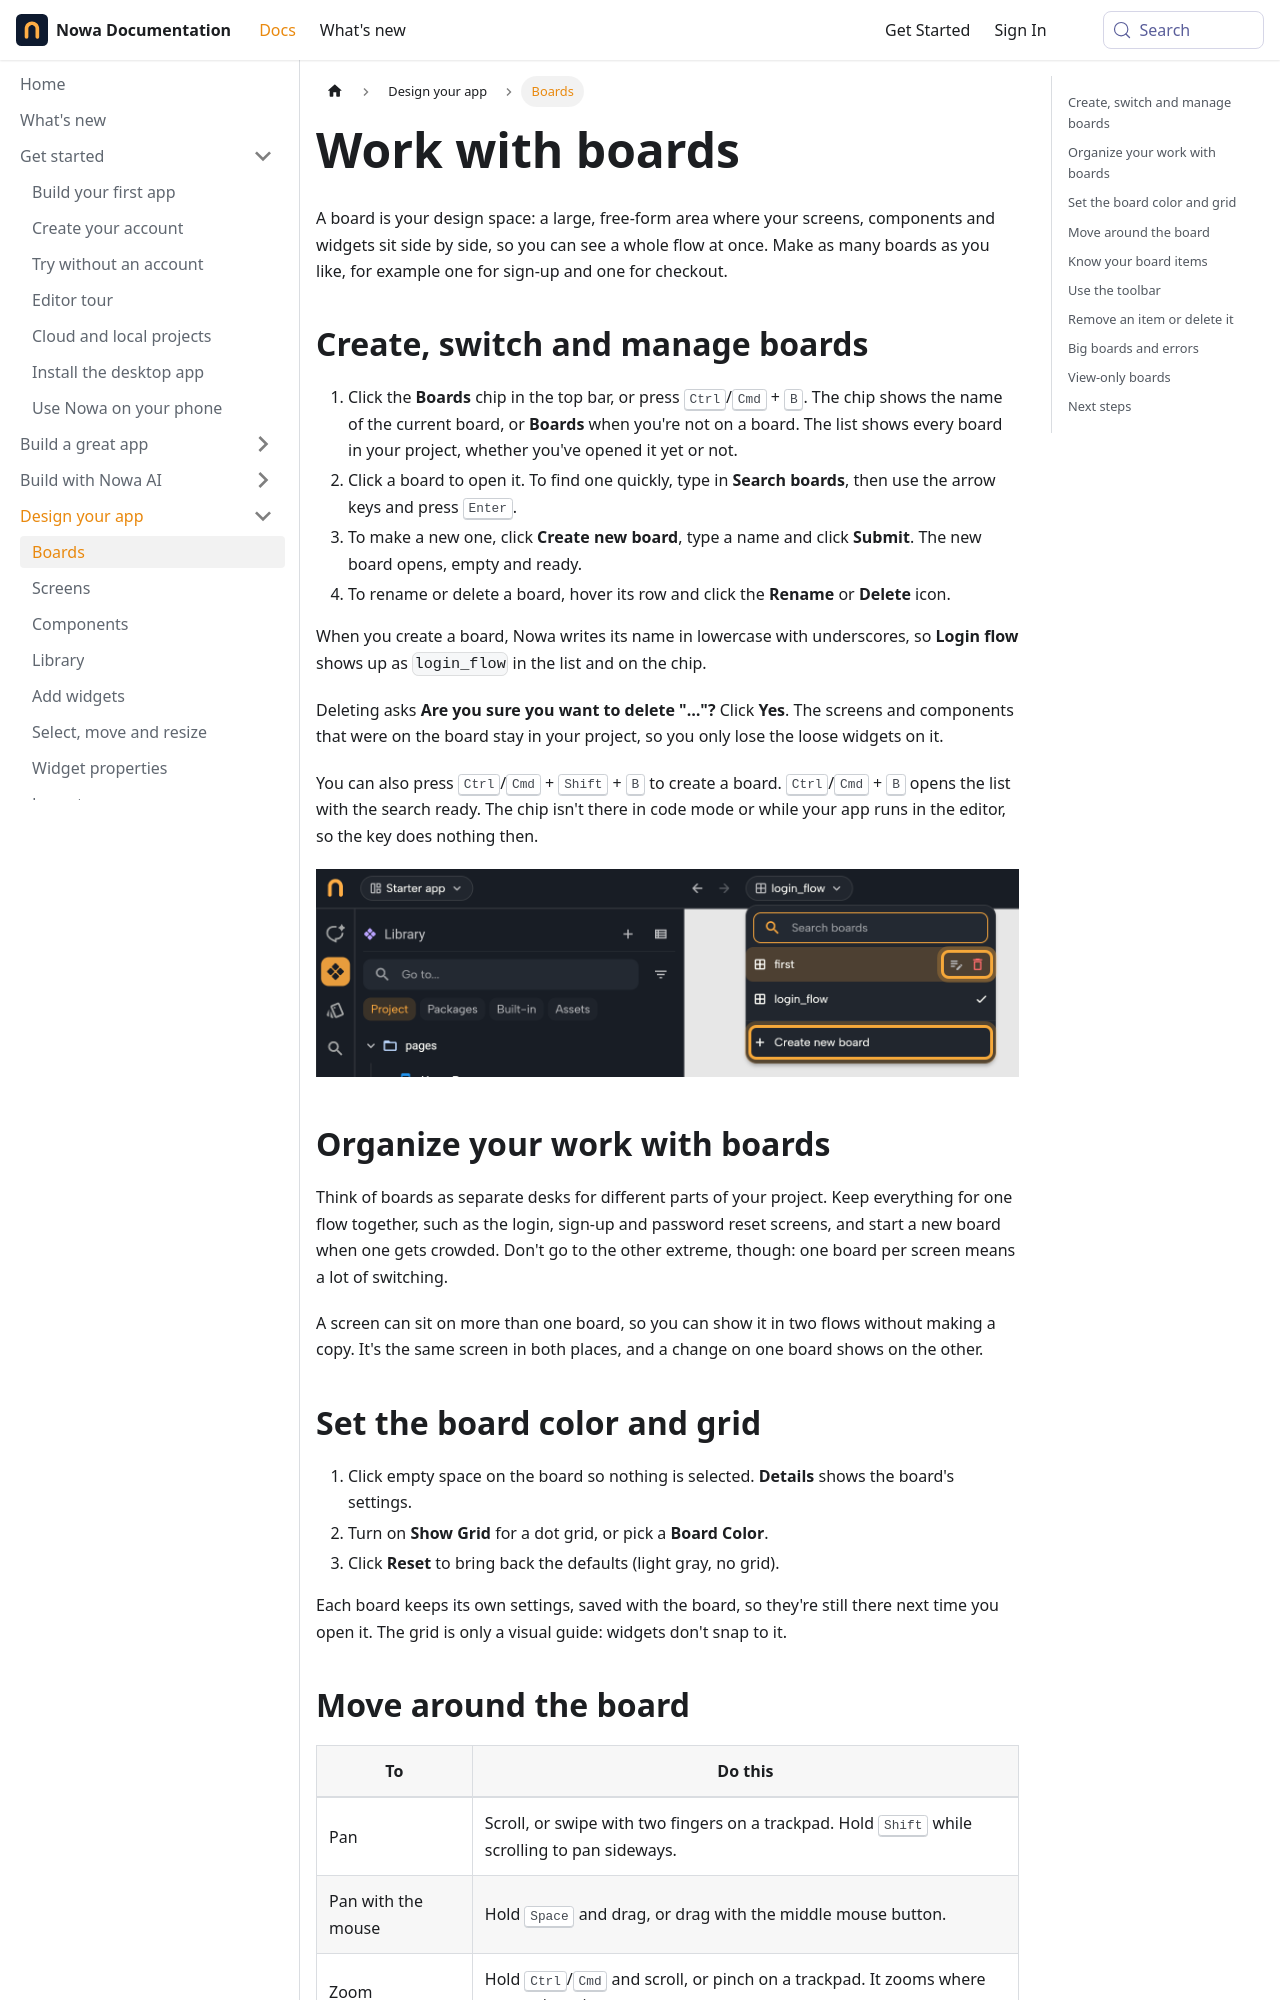

repository: nowaproj/docs · page: design/boards.html · generator: docusaurus

---
title: Work with boards
description: Create and switch boards, set the board color and grid, move around, organize your flows, and manage the screens, components and widgets on them.
sidebar_label: Boards
keywords: [board, boards, design board, canvas, workspace, new board, rename board, delete board, boards chip, search boards, board picker, back, forward, board color, show grid, zoom, pan, toolbar, view only, organize boards, recent files]
---

A board is your design space: a large, free-form area where your screens, components and widgets sit side by side, so you can see a whole flow at once. Make as many boards as you like, for example one for sign-up and one for checkout.

## Create, switch and manage boards

1. Click the **Boards** chip in the top bar, or press <kbd>Ctrl</kbd>/<kbd>Cmd</kbd> + <kbd>B</kbd>. The chip shows the name of the current board, or **Boards** when you're not on a board. The list shows every board in your project, whether you've opened it yet or not.
2. Click a board to open it. To find one quickly, type in **Search boards**, then use the arrow keys and press <kbd>Enter</kbd>.
3. To make a new one, click **Create new board**, type a name and click **Submit**. The new board opens, empty and ready.
4. To rename or delete a board, hover its row and click the **Rename** or **Delete** icon.

When you create a board, Nowa writes its name in lowercase with underscores, so **Login flow** shows up as `login_flow` in the list and on the chip.

Deleting asks **Are you sure you want to delete "…"?** Click **Yes**. The screens and components that were on the board stay in your project, so you only lose the loose widgets on it.

You can also press <kbd>Ctrl</kbd>/<kbd>Cmd</kbd> + <kbd>Shift</kbd> + <kbd>B</kbd> to create a board. <kbd>Ctrl</kbd>/<kbd>Cmd</kbd> + <kbd>B</kbd> opens the list with the search ready. The chip isn't there in code mode or while your app runs in the editor, so the key does nothing then.

![The Boards list open from the login_flow chip, which sits after the Back and Forward arrows: the Search boards field at the top, two boards (first, hovered, with its Rename and Delete buttons highlighted, and login_flow, the current board, marked with a check) and Create new board at the bottom, highlighted too.](/img/docs/design/design-boards-1.png)

## Organize your work with boards

Think of boards as separate desks for different parts of your project. Keep everything for one flow together, such as the login, sign-up and password reset screens, and start a new board when one gets crowded. Don't go to the other extreme, though: one board per screen means a lot of switching.

A screen can sit on more than one board, so you can show it in two flows without making a copy. It's the same screen in both places, and a change on one board shows on the other.
